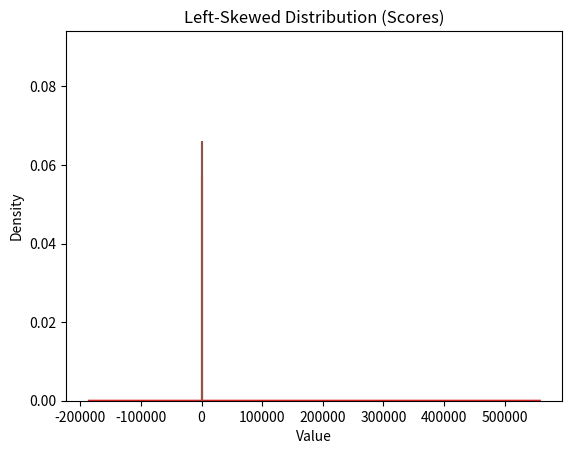

This figure's Python source:
import numpy as np
import pandas as pd
import matplotlib.pyplot as plt

# ----- Generate datasets -----
np.random.seed(42)

# 1) Normal distribution (Heights)
heights = np.random.normal(loc=170, scale=7, size=1000)

# 2) Right-skewed distribution (Incomes)
incomes = np.random.exponential(scale=50000, size=1000)

# 3) Left-skewed distribution (Easy exam scores)
scores = 100 - np.random.exponential(scale=10, size=1000)

# Put into DataFrame
df = pd.DataFrame({
    "Heights": heights,
    "Incomes": incomes,
    "Scores": scores
})

# ----- Function to plot Histogram + KDE -----
def plot_hist_kde(data, title):
    data.plot(kind="hist", bins=30, density=True, alpha=0.6)
    data.plot(kind="kde")
    plt.title(title)
    plt.xlabel("Value")
    plt.ylabel("Density")
    plt.show()

# ----- Plot each dataset -----
plot_hist_kde(df["Heights"], "Normal Distribution (Heights)")
plot_hist_kde(df["Incomes"], "Right-Skewed Distribution (Incomes)")
plot_hist_kde(df["Scores"], "Left-Skewed Distribution (Scores)")

# ----- Mean vs Median -----
for col in df.columns:
    mean = df[col].mean()
    median = df[col].median()
    print(f"{col} -> Mean: {mean:.2f}, Median: {median:.2f}")